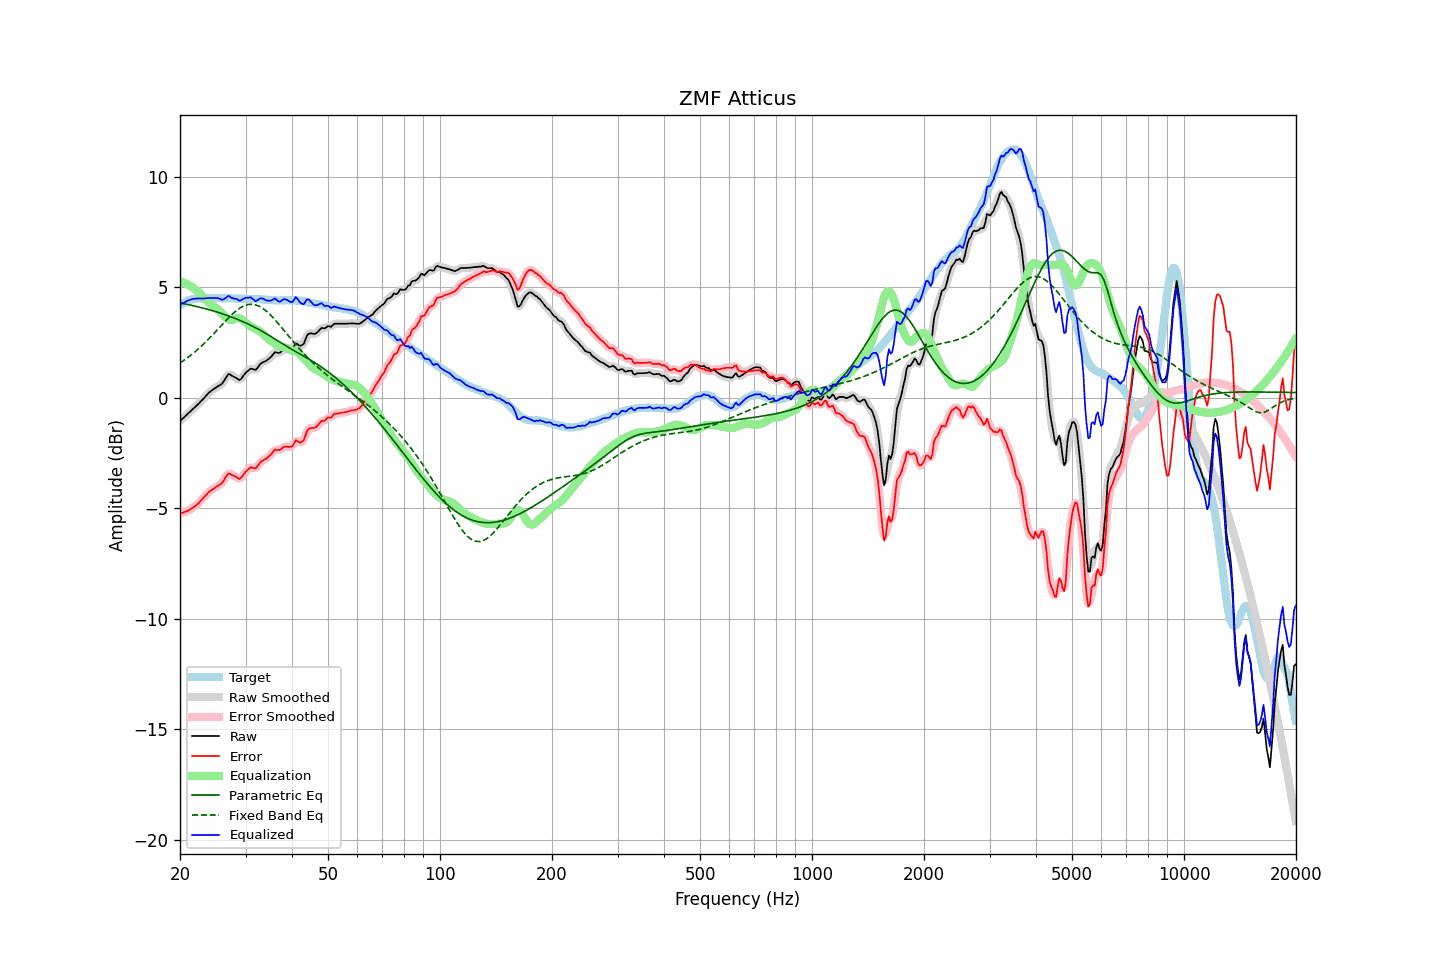

Data behind this chart, as committed beside it:
frequency, raw, error, smoothed, error_smoothed, equalization, parametric_eq, fixed_band_eq, equalized_raw, equalized_smoothed, target
20.00, -1.06, -5.24, -1.06, -5.24, 5.24, 4.28, 1.57, 4.18, 4.18, 4.18
20.20, -0.99, -5.22, -0.99, -5.22, 5.22, 4.27, 1.62, 4.23, 4.23, 4.23
20.40, -0.93, -5.21, -0.92, -5.20, 5.20, 4.26, 1.66, 4.27, 4.28, 4.28
20.61, -0.86, -5.17, -0.86, -5.17, 5.18, 4.24, 1.71, 4.32, 4.32, 4.31
20.81, -0.79, -5.15, -0.79, -5.15, 5.15, 4.23, 1.77, 4.36, 4.36, 4.36
21.02, -0.72, -5.12, -0.72, -5.11, 5.11, 4.21, 1.82, 4.40, 4.39, 4.40
21.23, -0.66, -5.08, -0.65, -5.07, 5.07, 4.19, 1.87, 4.42, 4.42, 4.42
21.44, -0.59, -5.02, -0.59, -5.03, 5.03, 4.18, 1.93, 4.44, 4.44, 4.44
21.66, -0.52, -4.98, -0.52, -4.98, 4.98, 4.16, 1.99, 4.46, 4.46, 4.46
21.87, -0.46, -4.92, -0.45, -4.92, 4.93, 4.14, 2.05, 4.47, 4.47, 4.47
22.09, -0.39, -4.87, -0.39, -4.87, 4.87, 4.13, 2.11, 4.48, 4.48, 4.49
22.31, -0.32, -4.81, -0.32, -4.81, 4.80, 4.11, 2.18, 4.49, 4.48, 4.50
22.54, -0.25, -4.74, -0.24, -4.74, 4.73, 4.09, 2.24, 4.48, 4.49, 4.50
22.76, -0.17, -4.66, -0.17, -4.66, 4.66, 4.07, 2.31, 4.49, 4.49, 4.49
22.99, -0.10, -4.58, -0.09, -4.58, 4.58, 4.06, 2.38, 4.48, 4.49, 4.48
23.22, -0.02, -4.50, -0.02, -4.50, 4.50, 4.04, 2.45, 4.49, 4.49, 4.48
23.45, 0.06, -4.42, 0.06, -4.42, 4.43, 4.02, 2.52, 4.49, 4.49, 4.48
23.69, 0.14, -4.35, 0.14, -4.34, 4.35, 4.00, 2.59, 4.50, 4.50, 4.49
23.92, 0.22, -4.27, 0.22, -4.28, 4.29, 3.98, 2.66, 4.51, 4.50, 4.49
24.16, 0.28, -4.22, 0.28, -4.22, 4.23, 3.96, 2.74, 4.51, 4.51, 4.50
24.40, 0.33, -4.18, 0.34, -4.17, 4.17, 3.94, 2.82, 4.50, 4.51, 4.51
24.65, 0.38, -4.12, 0.38, -4.12, 4.12, 3.91, 2.89, 4.51, 4.51, 4.50
24.89, 0.43, -4.06, 0.43, -4.06, 4.08, 3.89, 2.97, 4.51, 4.51, 4.50
25.14, 0.48, -4.01, 0.48, -4.02, 4.02, 3.87, 3.05, 4.51, 4.51, 4.50
25.39, 0.53, -3.97, 0.53, -3.98, 3.96, 3.85, 3.13, 4.49, 4.49, 4.51
25.65, 0.57, -3.93, 0.57, -3.93, 3.89, 3.82, 3.21, 4.46, 4.46, 4.50
25.91, 0.62, -3.87, 0.63, -3.86, 3.81, 3.80, 3.29, 4.43, 4.44, 4.49
26.16, 0.71, -3.78, 0.72, -3.77, 3.73, 3.78, 3.37, 4.44, 4.45, 4.49
26.43, 0.83, -3.66, 0.84, -3.65, 3.65, 3.75, 3.45, 4.48, 4.49, 4.49
26.69, 0.95, -3.54, 0.96, -3.54, 3.59, 3.73, 3.52, 4.54, 4.54, 4.49
26.96, 1.06, -3.44, 1.03, -3.47, 3.54, 3.70, 3.60, 4.60, 4.57, 4.50
27.23, 1.05, -3.44, 1.05, -3.45, 3.51, 3.67, 3.67, 4.57, 4.56, 4.50
27.50, 1.00, -3.49, 1.02, -3.48, 3.51, 3.65, 3.74, 4.51, 4.53, 4.50
27.77, 0.96, -3.52, 0.97, -3.52, 3.53, 3.62, 3.81, 4.49, 4.49, 4.48
28.05, 0.92, -3.56, 0.92, -3.56, 3.55, 3.59, 3.87, 4.48, 4.48, 4.48
28.33, 0.88, -3.59, 0.87, -3.60, 3.58, 3.56, 3.93, 4.46, 4.45, 4.47
28.62, 0.83, -3.64, 0.83, -3.64, 3.60, 3.53, 3.99, 4.43, 4.43, 4.47
28.90, 0.79, -3.69, 0.82, -3.66, 3.59, 3.50, 4.04, 4.38, 4.41, 4.48
29.19, 0.84, -3.62, 0.85, -3.62, 3.56, 3.47, 4.08, 4.40, 4.41, 4.47
29.48, 0.94, -3.54, 0.94, -3.54, 3.51, 3.44, 4.12, 4.45, 4.45, 4.49
29.78, 1.04, -3.43, 1.04, -3.44, 3.45, 3.41, 4.16, 4.49, 4.48, 4.47
30.08, 1.13, -3.35, 1.12, -3.35, 3.39, 3.38, 4.18, 4.52, 4.51, 4.48
30.38, 1.19, -3.28, 1.20, -3.27, 3.33, 3.34, 4.20, 4.52, 4.53, 4.47
30.68, 1.25, -3.21, 1.26, -3.21, 3.27, 3.31, 4.22, 4.53, 4.53, 4.47
30.99, 1.31, -3.15, 1.29, -3.17, 3.22, 3.27, 4.22, 4.54, 4.51, 4.47
31.30, 1.29, -3.17, 1.29, -3.18, 3.18, 3.24, 4.22, 4.48, 4.47, 4.46
31.61, 1.27, -3.19, 1.27, -3.19, 3.15, 3.20, 4.21, 4.42, 4.42, 4.46
31.93, 1.25, -3.21, 1.28, -3.18, 3.11, 3.16, 4.19, 4.36, 4.39, 4.46
32.24, 1.32, -3.12, 1.33, -3.12, 3.07, 3.12, 4.17, 4.39, 4.40, 4.45
32.57, 1.42, -3.03, 1.42, -3.03, 3.02, 3.08, 4.14, 4.45, 4.44, 4.45
32.89, 1.52, -2.93, 1.51, -2.94, 2.97, 3.04, 4.10, 4.50, 4.48, 4.45
33.22, 1.57, -2.87, 1.57, -2.87, 2.92, 3.00, 4.06, 4.49, 4.49, 4.44
33.55, 1.61, -2.82, 1.61, -2.82, 2.85, 2.96, 4.01, 4.46, 4.46, 4.44
33.89, 1.64, -2.78, 1.65, -2.78, 2.78, 2.92, 3.95, 4.42, 4.43, 4.42
34.23, 1.68, -2.75, 1.69, -2.74, 2.71, 2.88, 3.89, 4.39, 4.39, 4.43
34.57, 1.74, -2.67, 1.74, -2.68, 2.64, 2.83, 3.83, 4.39, 4.38, 4.42
34.92, 1.79, -2.62, 1.80, -2.62, 2.59, 2.79, 3.76, 4.38, 4.38, 4.41
35.27, 1.87, -2.54, 1.88, -2.52, 2.53, 2.74, 3.68, 4.41, 4.42, 4.41
35.62, 1.96, -2.44, 1.96, -2.44, 2.48, 2.70, 3.61, 4.45, 4.45, 4.41
35.97, 2.05, -2.35, 2.02, -2.38, 2.43, 2.65, 3.53, 4.49, 4.45, 4.40
... 635 more rows
